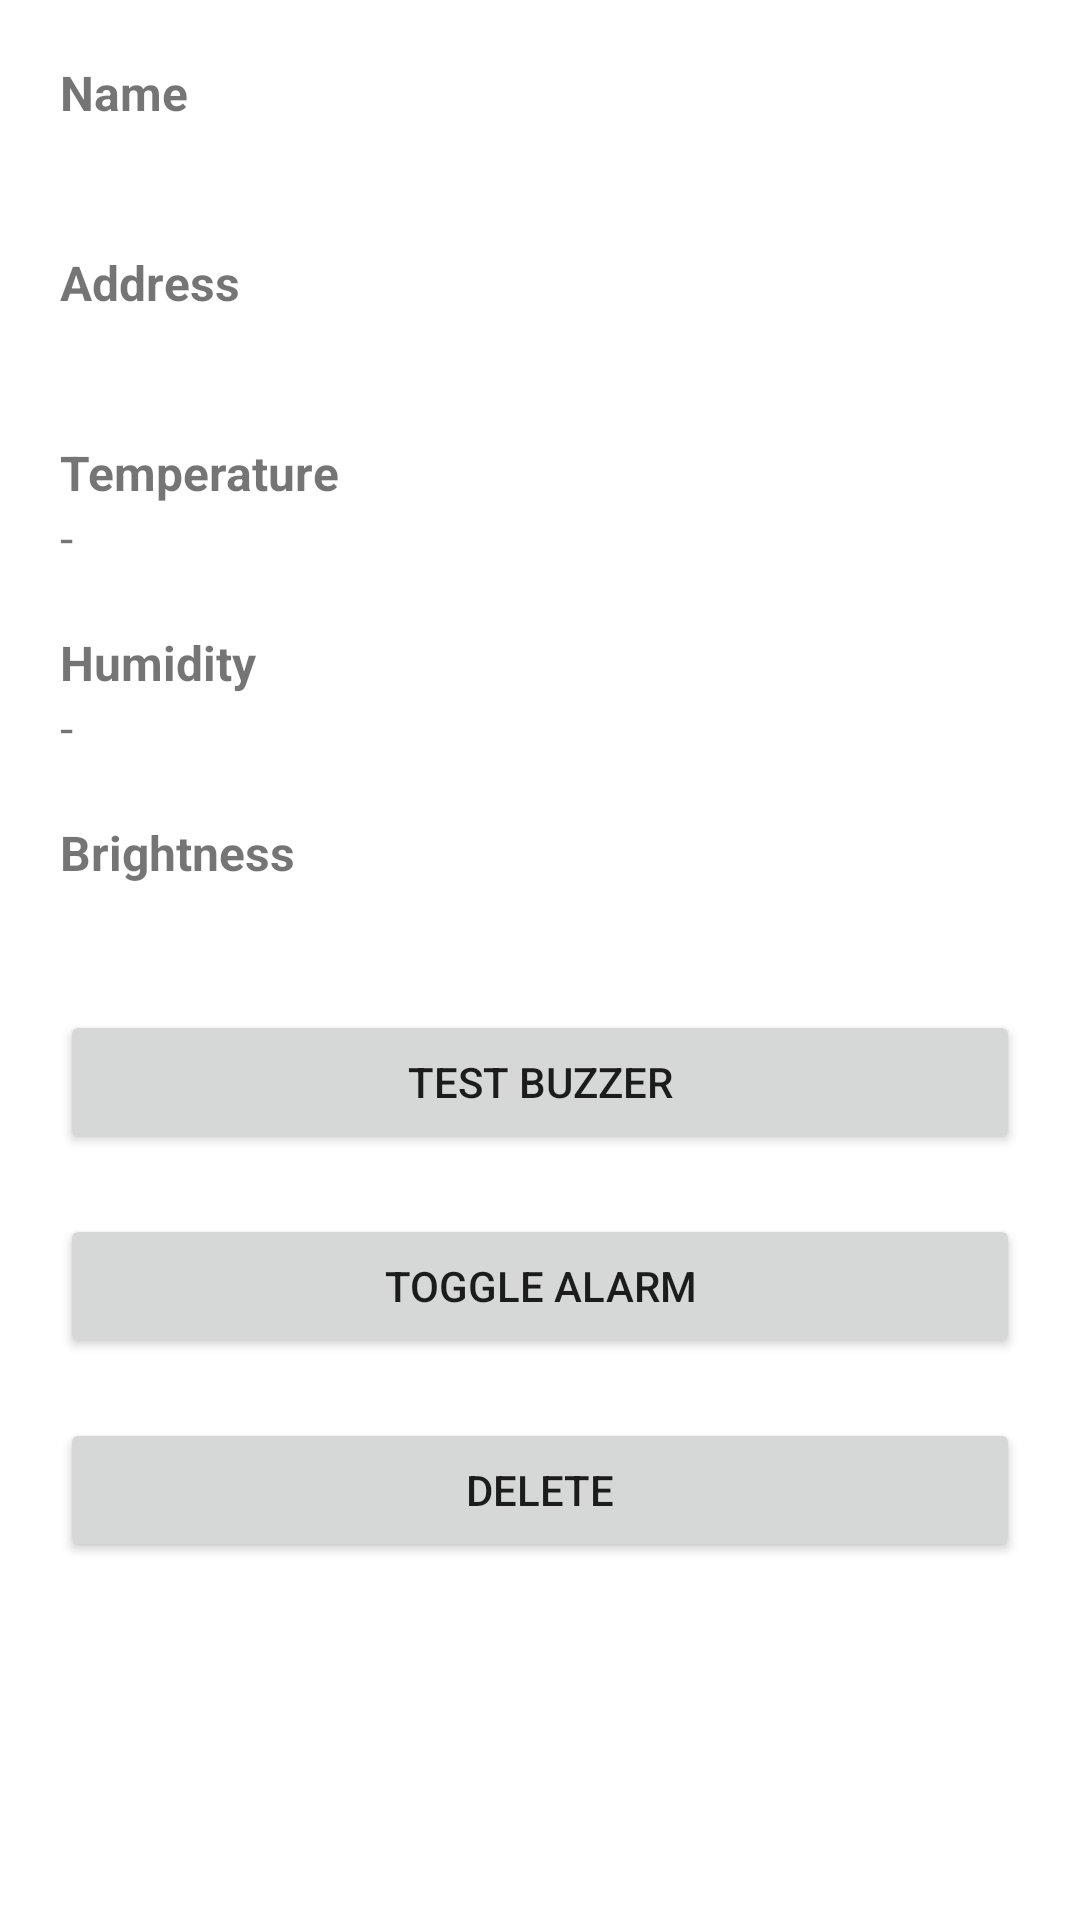

Write the Android layout XML for this screen, with the resource values it uses.
<!-- AndroidManifest.xml: application theme AppTheme -->
<!-- res/layout/info_dialog.xml -->
<?xml version="1.0" encoding="utf-8"?>
<LinearLayout xmlns:android="http://schemas.android.com/apk/res/android"
              android:layout_width="match_parent"
              android:layout_height="match_parent"
              android:orientation="vertical"
              android:padding="20dp">

    
    <TextView
        android:layout_width="match_parent"
        android:layout_height="wrap_content"
        android:labelFor="@id/name"
        android:text="@string/name"
        android:textSize="16sp"
        android:textStyle="bold"/>

    
    <TextView
        android:id="@+id/name"
        android:layout_width="match_parent"
        android:layout_height="wrap_content"
        android:textSize="16sp"/>

    
    <TextView
        android:layout_width="match_parent"
        android:layout_height="wrap_content"
        android:layout_marginTop="20dp"
        android:labelFor="@id/address"
        android:text="@string/address"
        android:textSize="16sp"
        android:textStyle="bold"/>

    
    <TextView
        android:id="@+id/address"
        android:layout_width="match_parent"
        android:layout_height="wrap_content"
        android:textSize="16sp"/>

    
    <TextView
        android:layout_width="match_parent"
        android:layout_height="wrap_content"
        android:layout_marginTop="20dp"
        android:labelFor="@id/temperature"
        android:text="@string/temperature"
        android:textSize="16sp"
        android:textStyle="bold"/>

    
    <TextView
        android:id="@+id/temperature"
        android:layout_width="match_parent"
        android:layout_height="wrap_content"
        android:text="@string/not_set"
        android:textSize="16sp"/>

    
    <TextView
        android:layout_width="match_parent"
        android:layout_height="wrap_content"
        android:layout_marginTop="20dp"
        android:labelFor="@id/humidity"
        android:text="@string/humidity"
        android:textSize="16sp"
        android:textStyle="bold"/>

    
    <TextView
        android:id="@+id/humidity"
        android:layout_width="match_parent"
        android:layout_height="wrap_content"
        android:text="@string/not_set"
        android:textSize="16sp"/>

    
    <TextView
        android:layout_width="match_parent"
        android:layout_height="wrap_content"
        android:layout_marginTop="20dp"
        android:labelFor="@id/light"
        android:text="@string/light"
        android:textSize="16sp"
        android:textStyle="bold"/>

    
    <TextView
        android:id="@+id/light"
        android:layout_width="match_parent"
        android:layout_height="wrap_content"
        android:textSize="16sp"/>

    
    <Button
        android:id="@+id/test_buzzer"
        android:layout_width="match_parent"
        android:layout_height="wrap_content"
        android:layout_marginTop="20sp"
        android:text="@string/test_buzzer"/>

    
    <Button
        android:id="@+id/toggle_alarm"
        android:layout_width="match_parent"
        android:layout_height="wrap_content"
        android:layout_marginTop="20sp"
        android:text="@string/toggle_alarm"/>

    
    <Button
        android:id="@+id/delete_device"
        android:layout_width="match_parent"
        android:layout_height="wrap_content"
        android:layout_marginTop="20sp"
        android:text="@string/delete_device"/>
</LinearLayout>
<!-- resources referenced by this layout -->
<resources>
  <string name="address">Address</string>
  <string name="delete_device">Delete</string>
  <string name="humidity">Humidity</string>
  <string name="light">Brightness</string>
  <string name="name">Name</string>
  <string name="not_set">-</string>
  <string name="temperature">Temperature</string>
  <string name="test_buzzer">Test buzzer</string>
  <string name="toggle_alarm">Toggle alarm</string>
</resources>
